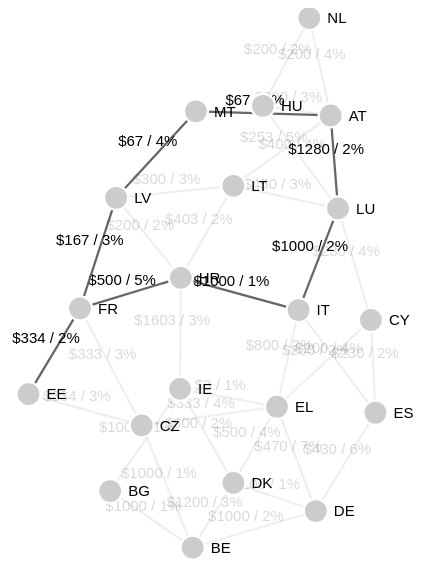
D3 v3 page, settled after 360 driven frames (6 s of simulated time); the page loaded 1 data file(s).





function efficient_route(links,data){
  //First we construct paths
  var paths=[];
  var initial=links.filter(function(val) {
    return val.source==data.from;
  }).map(function(val){
    return {
      path:[val.source,val.target],
      total_cost:val.cost,
      min_value:val.value,
      path_list:[[val.source,val.target]]
    }
  });
  paths=initial;
  while(true){
    var _=[];
    for(i in paths){
      var _p = paths[i];
      if(_p.path[_p.path.length-1]!=data.to){
        var cont=links.filter(function(val){
          return val.source==_p.path[_p.path.length-1];
        })
        for(j in cont){
          _c=cont[j];
          _.push({
            path:_p.path.concat([_c.target]),
            total_cost:parseInt(_p.total_cost)+parseInt(_c.cost),
            min_value:Math.min(_p.min_value,_c.value)
          })
        }
      }else{
        _.push(_p);
      }
    }
    paths=_;
    var unresolved_paths=paths.filter(function(val){
      return val.path[val.path.length-1]!=data.to
    });
    if(unresolved_paths.length==0){
      break
    }
  }
  //Then we sort it based on the required 
  paths.sort(function(a,b){
    return a.total_cost-b.total_cost;
  })
  var _v=data.amount;
  var _r=[];
  for(i in paths){
    var _p=paths[i];
    _v=_v-_p.min_value;
    if(_v>=0){
      _r.push({path:_p.path,cost:Math.round(_p.total_cost/100*_p.min_value,2)});
    }else{
      _r.push({path:_p.path,cost:Math.round(_p.total_cost/100*(_p.min_value-_v),2)});
      break;
    }
  }
  return(_r);
}
function render(){
  d3.csv("inputb.csv",function(links){
    $("#results").html("");
    var data={
      from: $("#from").val(),
      to: $("#to").val(),
      amount: $("#amount").val()
    }
    var _r=efficient_route(links,data);
    var html="";
    for(i in _r){
      html+="<p>Cost Efficient Path "+parseInt(i+1)+": "+_r[i].path.join(",")+" ; Cost: $"+Math.round(_r[i].cost)+"</p>";
    }
    $("#results").html(html);
    var nodes = {};
    // Compute the distinct nodes from the links.
    links.forEach(function(link) {
      for(i in _r){
        _i=_r[i].path.indexOf(link.source);
        if(_i!=-1 && _r[i].path[_i+1]==link.target){
          link.type = "active";
        }
      }
      link.source = nodes[link.source] || (nodes[link.source] = {name: link.source});
      link.target = nodes[link.target] || (nodes[link.target] = {name: link.target});
    });

    var width = 600,
        height = 600;

    var force = d3.layout.force()
        .nodes(d3.values(nodes))
        .links(links)
        .size([width, height])
        .linkDistance(60)
        .charge(-300)
        .on("tick", tick)
        .start();

    var svg = d3.select("#results").append("svg")
        .attr("viewBox", "100 100 400 400")
        .attr("width", width)
        .attr("height", height);

    var link = svg.selectAll(".link")
        .data(force.links())
        .enter()
        .append("g")
        .attr("class", "link-group")
        .append("line")
        .attr("class", function(d) { return "link " + d.type; })

    var linkText = svg.selectAll(".link-group")
      .append("text")
      .data(force.links())
      .text(function(d) { return "$"+d.value +" / "+d.cost+"%" ;})
      .attr("opacity",function(d) { return d.type ? 1.0 : 0.15;})
      .attr("x", function(d) { return (d.source.x + (d.target.x - d.source.x) * 0.5); })
      .attr("y", function(d) { return (d.source.y + (d.target.y - d.source.y) * 0.5); })
      .attr("dy", "-0.55em")
      .attr("dx", "-0.55em")
      .attr("text-anchor", "middle");

    var node = svg.selectAll(".node")
        .data(force.nodes())
        .enter().append("g")
        .attr("class", "node")
        .on("mouseover", mouseover)
        .on("mouseout", mouseout)
        .call(force.drag);

    node.append("circle")
        .attr("r", 8);

    node.append("text")
        .attr("x", 12)
        .attr("dy", ".35em")
        .text(function(d) { return d.name; });

    function tick() {
      link
          .attr("x1", function(d) { return d.source.x; })
          .attr("y1", function(d) { return d.source.y; })
          .attr("x2", function(d) { return d.target.x; })
          .attr("y2", function(d) { return d.target.y; });

      node
          .attr("transform", function(d) { return "translate(" + d.x + "," + d.y + ")"; });

       linkText
          .attr("x", function(d) { return (d.source.x + (d.target.x - d.source.x) * 0.5); })
          .attr("y", function(d) { return (d.source.y + (d.target.y - d.source.y) * 0.5); });
    }

    function mouseover() {
      d3.select(this).select("circle").transition()
          .duration(750)
          .attr("r", 16);
    }

    function mouseout() {
      d3.select(this).select("circle").transition()
          .duration(750)
          .attr("r", 8);
    }
  })
}
render();
$("#submit").click(function(e) {
  e.preventDefault()
  render();
});




### data: inputb.csv
source, target, value, cost
BE, BG, 1000, 1
BE, CZ, 1000, 1
BE, DK, 1200, 3
BE, DE, 1000, 2
BG, IE, 1000, 1
CZ, EE, 334, 3
CZ, EL, 333, 4
CZ, FR, 333, 3
DK, IE, 600, 2
DK, EL, 500, 4
DE, DK, 100, 1
DE, EL, 470, 7
DE, ES, 430, 6
EE, FR, 334, 2
IE, HR, 1603, 3
EL, IE, 3, 1
EL, IT, 800, 2
EL, CY, 200, 2
ES, IT, 200, 4
ES, CY, 230, 2
FR, HR, 500, 5
FR, LV, 167, 3
HR, IT, 1000, 1
HR, LV, 200, 2
HR, LT, 403, 2
IT, LU, 1000, 2
CY, LU, 230, 4
LV, LT, 300, 3
LV, MT, 67, 4
LT, LU, 450, 3
LT, AT, 253, 5
LU, HU, 400, 4
LU, AT, 1280, 2
HU, NL, 200, 2
HU, AT, 200, 3
MT, AT, 67, 1
NL, AT, 200, 4